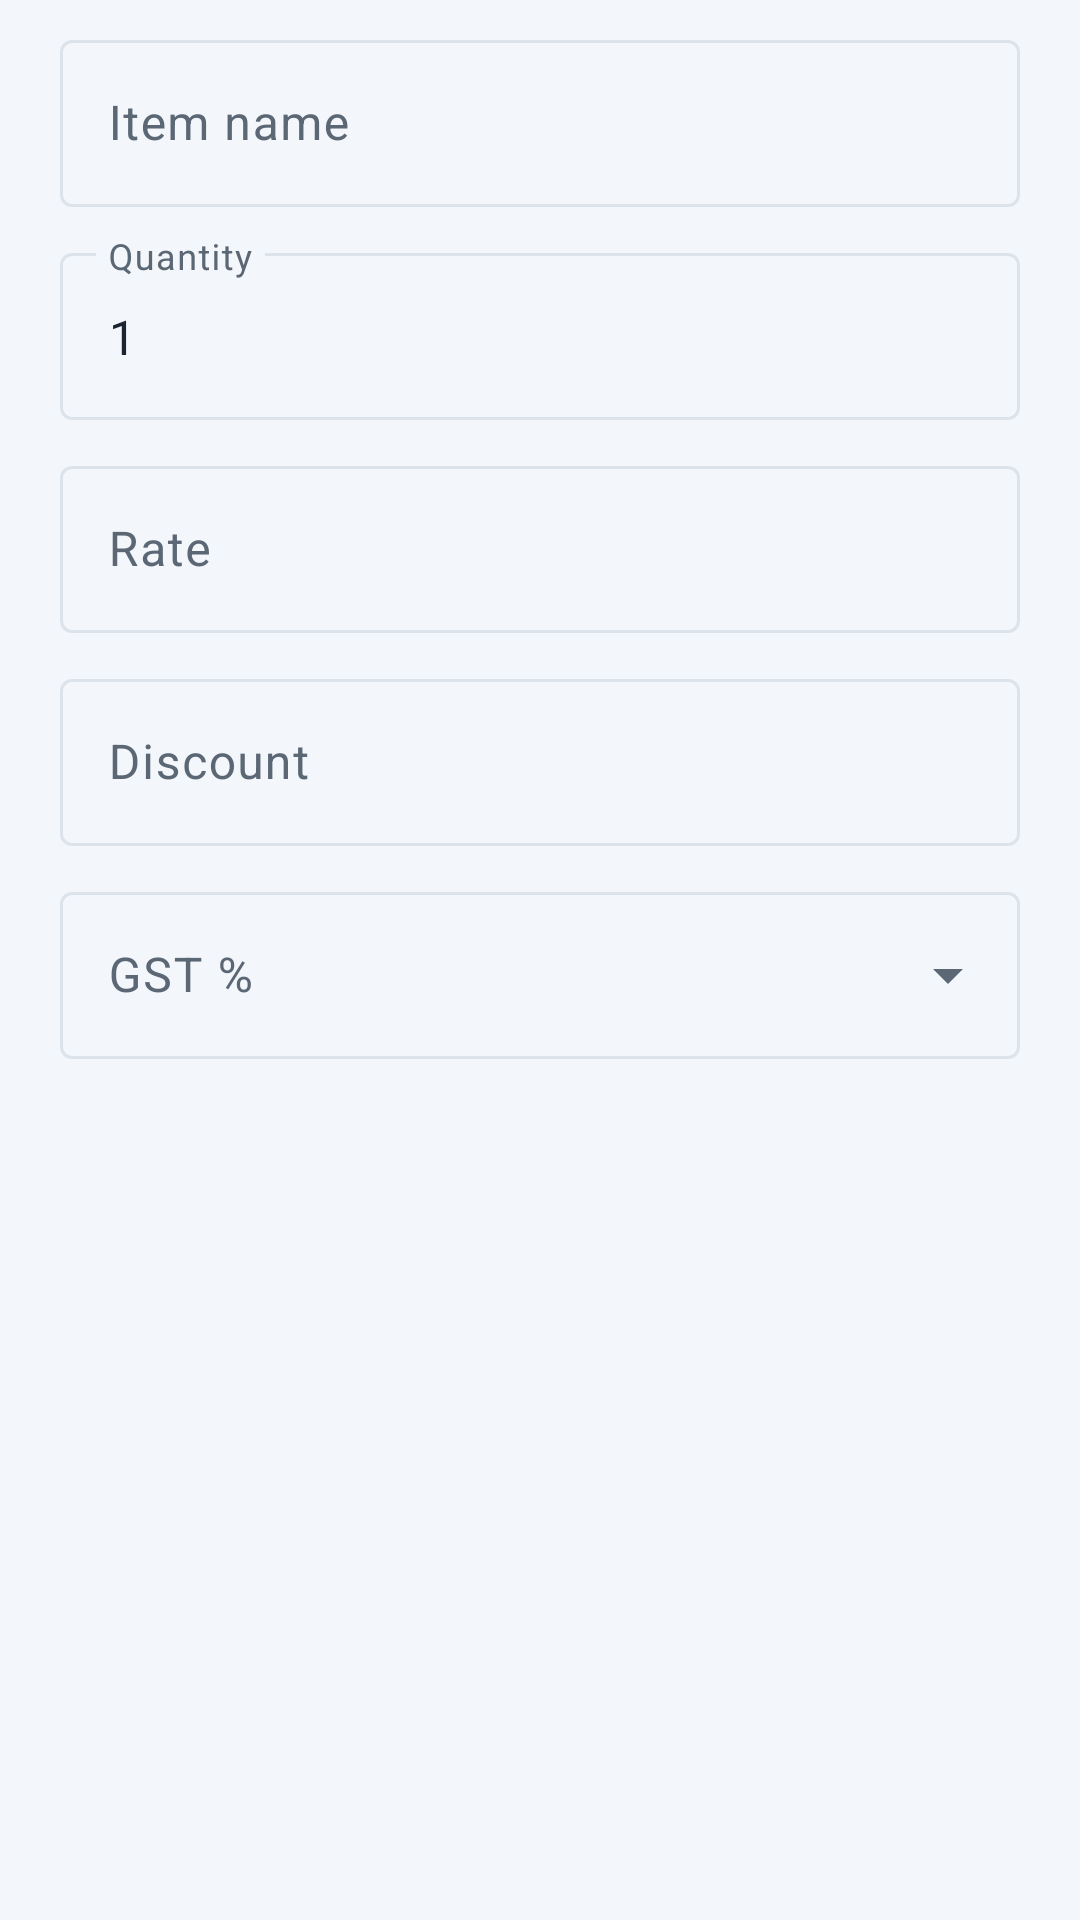

The Android layout XML behind this screen, and the referenced resources:
<!-- AndroidManifest.xml: application theme Theme.HisabBaki -->
<!-- res/layout/dialog_item_entry.xml -->
<?xml version="1.0" encoding="utf-8"?>
<ScrollView xmlns:android="http://schemas.android.com/apk/res/android"
    xmlns:app="http://schemas.android.com/apk/res-auto"
    android:layout_width="match_parent"
    android:layout_height="wrap_content">

    <LinearLayout
        android:layout_width="match_parent"
        android:layout_height="wrap_content"
        android:orientation="vertical"
        android:paddingStart="20dp"
        android:paddingEnd="20dp"
        android:paddingTop="8dp">

        <com.google.android.material.textfield.TextInputLayout
            android:id="@+id/tilItemName"
            style="@style/Widget.Material3.TextInputLayout.OutlinedBox"
            android:layout_width="match_parent"
            android:layout_height="wrap_content"
            android:hint="@string/item_name">

            <com.google.android.material.textfield.TextInputEditText
                android:id="@+id/etItemName"
                android:layout_width="match_parent"
                android:layout_height="wrap_content"
                android:inputType="textCapSentences"
                android:maxLines="1" />
        </com.google.android.material.textfield.TextInputLayout>

        <com.google.android.material.textfield.TextInputLayout
            android:id="@+id/tilItemQty"
            style="@style/Widget.Material3.TextInputLayout.OutlinedBox"
            android:layout_width="match_parent"
            android:layout_height="wrap_content"
            android:layout_marginTop="10dp"
            android:hint="@string/item_qty">

            <com.google.android.material.textfield.TextInputEditText
                android:id="@+id/etItemQty"
                android:layout_width="match_parent"
                android:layout_height="wrap_content"
                android:inputType="numberDecimal"
                android:maxLines="1"
                android:text="1" />
        </com.google.android.material.textfield.TextInputLayout>

        <com.google.android.material.textfield.TextInputLayout
            android:id="@+id/tilItemRate"
            style="@style/Widget.Material3.TextInputLayout.OutlinedBox"
            android:layout_width="match_parent"
            android:layout_height="wrap_content"
            android:layout_marginTop="10dp"
            android:hint="@string/item_rate"
            app:suffixText="₹">

            <com.google.android.material.textfield.TextInputEditText
                android:id="@+id/etItemRate"
                android:layout_width="match_parent"
                android:layout_height="wrap_content"
                android:inputType="numberDecimal"
                android:maxLines="1" />
        </com.google.android.material.textfield.TextInputLayout>

        <com.google.android.material.textfield.TextInputLayout
            android:id="@+id/tilItemDiscount"
            style="@style/Widget.Material3.TextInputLayout.OutlinedBox"
            android:layout_width="match_parent"
            android:layout_height="wrap_content"
            android:layout_marginTop="10dp"
            android:hint="@string/item_discount"
            app:suffixText="₹">

            <com.google.android.material.textfield.TextInputEditText
                android:id="@+id/etItemDiscount"
                android:layout_width="match_parent"
                android:layout_height="wrap_content"
                android:inputType="numberDecimal"
                android:maxLines="1" />
        </com.google.android.material.textfield.TextInputLayout>

        <com.google.android.material.textfield.TextInputLayout
            style="@style/Widget.Material3.TextInputLayout.OutlinedBox.ExposedDropdownMenu"
            android:layout_width="match_parent"
            android:layout_height="wrap_content"
            android:layout_marginTop="10dp"
            android:hint="@string/item_tax">

            <AutoCompleteTextView
                android:id="@+id/actItemTax"
                android:layout_width="match_parent"
                android:layout_height="wrap_content"
                android:inputType="none" />
        </com.google.android.material.textfield.TextInputLayout>
    </LinearLayout>
</ScrollView>
<!-- resources referenced by this layout -->
<resources>
  <string name="item_discount">Discount</string>
  <string name="item_name">Item name</string>
  <string name="item_qty">Quantity</string>
  <string name="item_rate">Rate</string>
  <string name="item_tax">GST %</string>
  <style name="Theme.HisabBaki" parent="Theme.Material3.DayNight.NoActionBar">
          <item name="colorPrimary">@color/primary</item>
          <item name="colorOnPrimary">@color/on_primary</item>
          <item name="colorPrimaryContainer">@color/primary_container</item>
          <item name="colorOnPrimaryContainer">@color/on_primary_container</item>
          <item name="colorSecondary">@color/secondary</item>
          <item name="colorSecondaryContainer">@color/primary_container</item>
          <item name="colorOnSecondaryContainer">@color/on_primary_container</item>
          <item name="colorSurface">@color/card</item>
          <item name="colorOnSurface">@color/text_primary</item>
          <item name="colorSurfaceVariant">@color/background</item>
          <item name="colorOnSurfaceVariant">@color/text_secondary</item>
          <item name="colorSurfaceContainer">@color/card</item>
          <item name="colorSurfaceContainerLow">@color/card</item>
          <item name="colorSurfaceContainerHigh">@color/card</item>
          <item name="colorSurfaceContainerHighest">@color/card</item>
          <item name="colorOutline">@color/divider</item>
          <item name="android:colorBackground">@color/background</item>
          <item name="android:windowBackground">@color/background</item>
          <item name="android:statusBarColor">@color/header_bg</item>
          <item name="android:windowLightStatusBar">false</item>
      </style>
  <color name="primary">#1565C0</color>
  <color name="on_primary">#FFFFFF</color>
  <color name="primary_container">#D6E4FF</color>
  <color name="on_primary_container">#001A41</color>
  <color name="secondary">#2E7D32</color>
  <color name="card">#FFFFFF</color>
  <color name="text_primary">#1B2430</color>
  <color name="background">#F3F6FA</color>
  <color name="text_secondary">#5B6775</color>
  <color name="divider">#DDE3EA</color>
  <color name="header_bg">#1565C0</color>
</resources>
